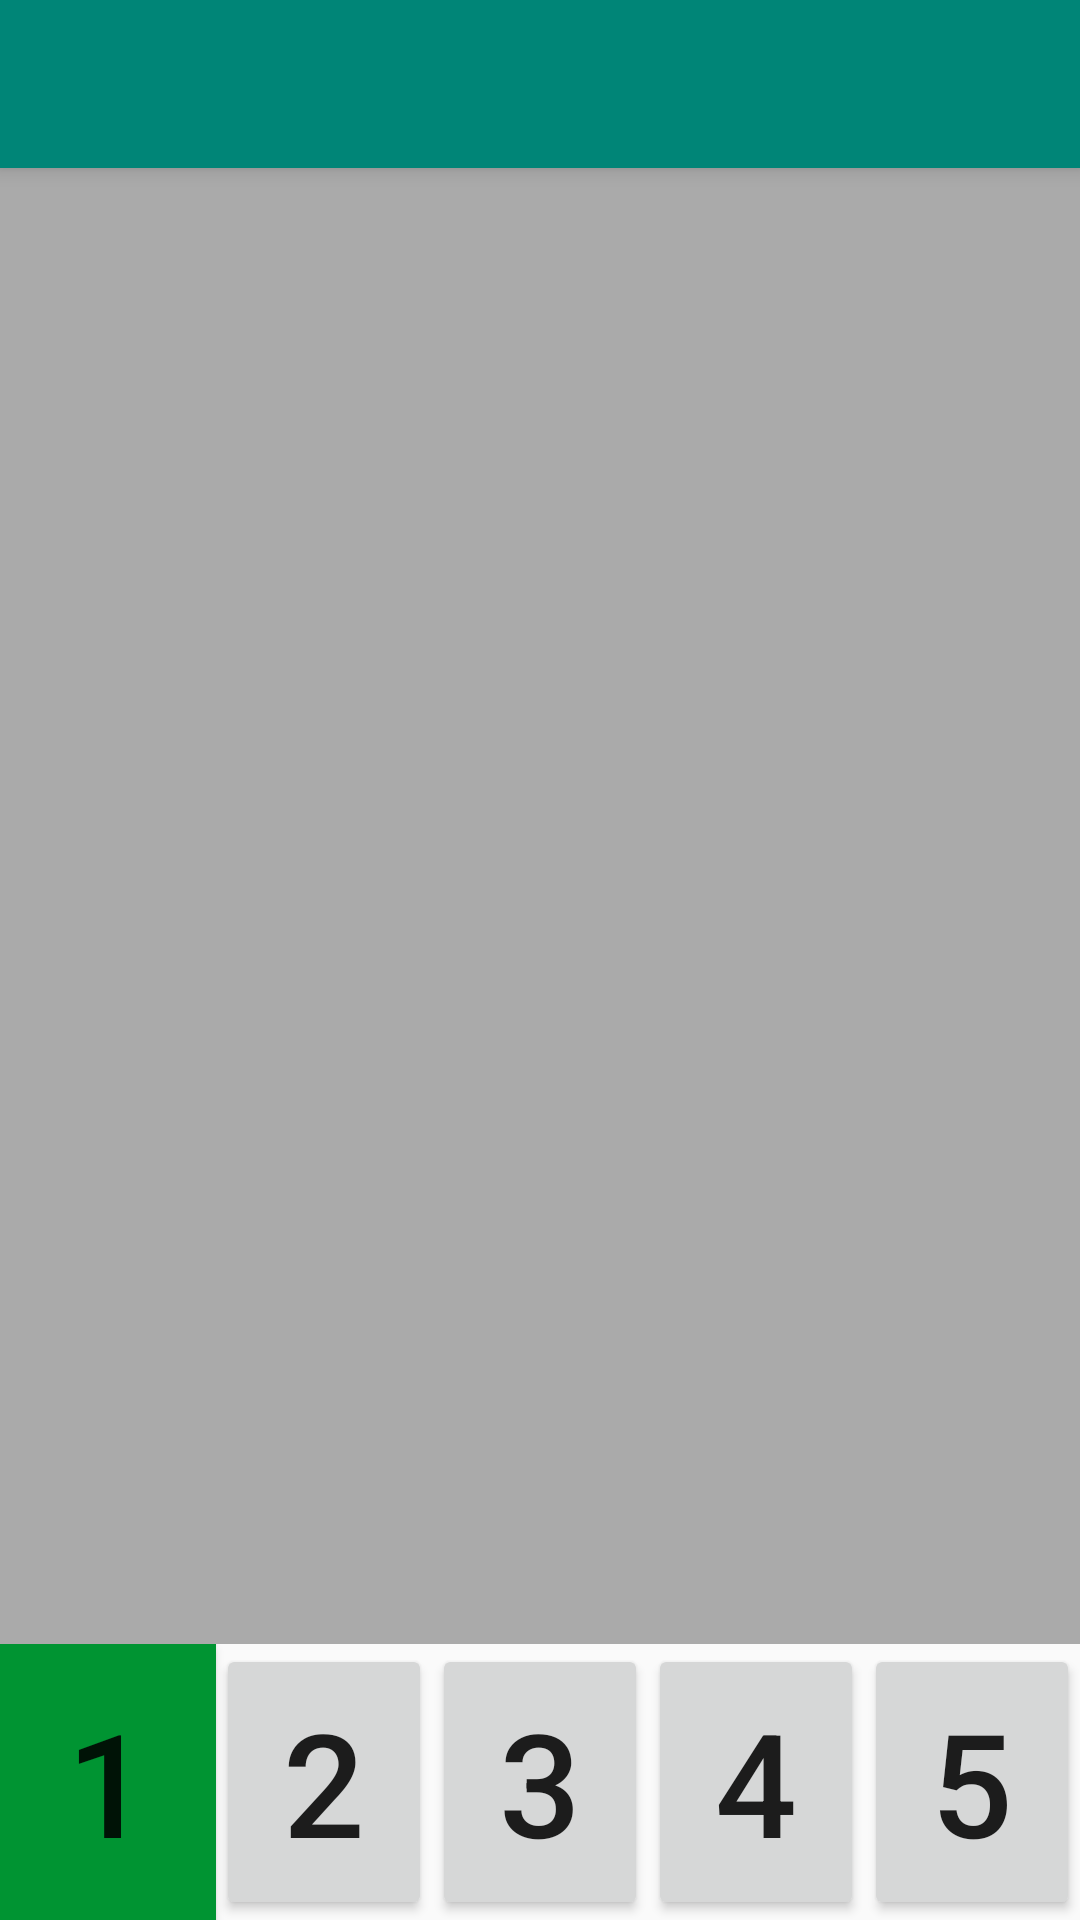

The Android layout XML behind this screen, and the referenced resources:
<!-- AndroidManifest.xml: activity theme AppTheme.NoActionBar -->
<!-- res/layout/activity_product.xml -->
<?xml version="1.0" encoding="utf-8"?>
<androidx.coordinatorlayout.widget.CoordinatorLayout
        xmlns:android="http://schemas.android.com/apk/res/android"
        xmlns:app="http://schemas.android.com/apk/res-auto"
        xmlns:tools="http://schemas.android.com/tools"
        android:layout_width="match_parent"
        android:layout_height="match_parent"
        tools:context=".ProductActivity">

    <com.google.android.material.appbar.AppBarLayout
            android:layout_height="wrap_content"
            android:layout_width="match_parent"
            android:theme="@style/AppTheme.AppBarOverlay">

        <androidx.appcompat.widget.Toolbar
                android:id="@+id/toolbar"
                android:layout_width="match_parent"
                android:layout_height="?attr/actionBarSize"
                android:background="?attr/colorPrimary"
                app:popupTheme="@style/AppTheme.PopupOverlay"/>

    </com.google.android.material.appbar.AppBarLayout>

    <include layout="@layout/content_product"/>


</androidx.coordinatorlayout.widget.CoordinatorLayout>
<!-- res/layout/content_product.xml (included above) -->
<?xml version="1.0" encoding="utf-8"?>
<androidx.constraintlayout.widget.ConstraintLayout
        xmlns:android="http://schemas.android.com/apk/res/android"
        xmlns:tools="http://schemas.android.com/tools"
        xmlns:app="http://schemas.android.com/apk/res-auto"
        android:layout_width="match_parent"
        android:layout_height="match_parent"
        app:layout_behavior="@string/appbar_scrolling_view_behavior"
        tools:showIn="@layout/activity_product"
        tools:context=".ProductActivity">

    <LinearLayout android:gravity="bottom"
                  android:orientation="vertical"
                     android:layout_width="match_parent" android:layout_height="match_parent">
        <androidx.recyclerview.widget.RecyclerView
                android:id="@+id/recyclerview"
                android:layout_width="match_parent"
                android:layout_height="wrap_content"
                android:layout_weight="1"
                android:background="@android:color/darker_gray"

        />

        <LinearLayout android:layout_width="match_parent"
                        android:layout_height="92dp"

                        android:orientation="horizontal" android:layout_below="@+id/recyclerview" android:id="@+id/but">
            <Button android:id="@+id/one"   android:background="@color/colorSelect" android:layout_width="0dp"
                    android:textSize="48dp" android:layout_weight=".50" android:height="100dp" android:layout_height="wrap_content" android:text="1" />
            <Button android:id="@+id/two"   android:layout_width="0dp"
                    android:textSize="48dp" android:layout_weight=".50" android:height="100dp" android:layout_height="wrap_content" android:text="2"/>
            <Button android:id="@+id/three" android:layout_width="0dp"
                    android:textSize="48dp" android:layout_weight=".50" android:height="100dp" android:layout_height="wrap_content" android:text="3"/>
            <Button android:id="@+id/four"  android:layout_width="0dp"
                    android:textSize="48dp" android:layout_weight=".50" android:height="100dp" android:layout_height="wrap_content" android:text="4"/>
            <Button android:id="@+id/five"  android:layout_width="0dp"
                    android:textSize="48dp" android:layout_weight=".50" android:height="100dp" android:layout_height="wrap_content" android:text="5"/>
        </LinearLayout>
    </LinearLayout>

</androidx.constraintlayout.widget.ConstraintLayout>
<!-- resources referenced by this layout -->
<resources>
  <color name="colorSelect">#009432</color>
  <style name="AppTheme.AppBarOverlay" parent="ThemeOverlay.AppCompat.Dark.ActionBar" />
  <style name="AppTheme.PopupOverlay" parent="ThemeOverlay.AppCompat.Light" />
  <style name="AppTheme.NoActionBar">
          <item name="windowActionBar">false</item>
          <item name="windowNoTitle">true</item>
      </style>
</resources>
